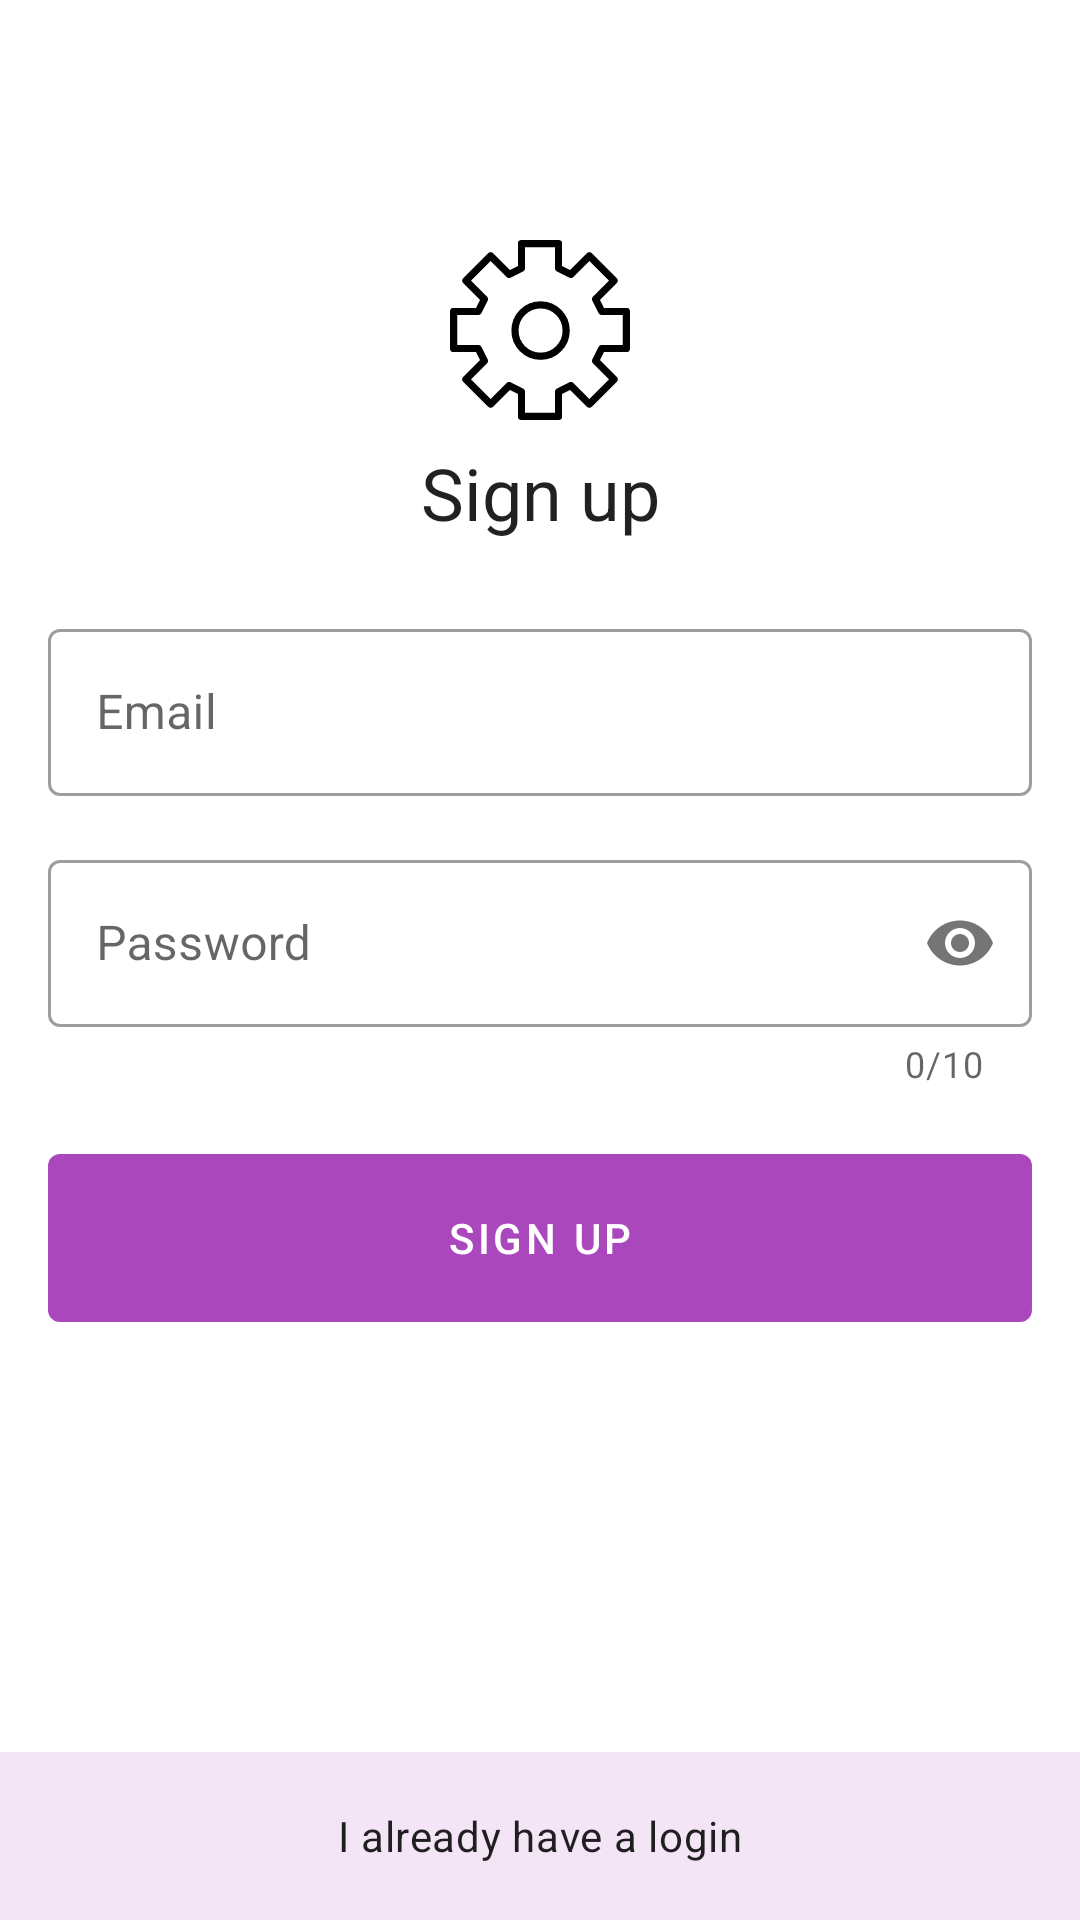

Write the Android layout XML for this screen, with the resource values it uses.
<!-- AndroidManifest.xml: application theme AppTheme -->
<!-- res/layout/sign_up_fragment.xml -->
<?xml version="1.0" encoding="utf-8"?>
<LinearLayout xmlns:android="http://schemas.android.com/apk/res/android"
    xmlns:app="http://schemas.android.com/apk/res-auto"
    xmlns:tools="http://schemas.android.com/tools"
    android:layout_width="match_parent"
    android:layout_height="match_parent"
    android:orientation="vertical"
    tools:context=".ui.login.LoginFragment">

    <android.support.constraint.ConstraintLayout xmlns:android="http://schemas.android.com/apk/res/android"
        xmlns:app="http://schemas.android.com/apk/res-auto"
        xmlns:tools="http://schemas.android.com/tools"
        android:id="@+id/login"
        android:layout_width="match_parent"
        android:layout_height="match_parent"
        tools:context=".ui.login.LoginFragment">

        <ImageView
            android:id="@+id/image_lock_open"
            android:layout_width="@dimen/image_icon_width"
            android:layout_height="@dimen/image_icon_height"
            android:layout_marginTop="@dimen/margin_padding_huge"
            android:contentDescription="@string/accessibility_illustrative_icon"
            android:src="@drawable/ic_settings"
            app:layout_constraintEnd_toEndOf="parent"
            app:layout_constraintStart_toStartOf="parent"
            app:layout_constraintTop_toTopOf="parent" />

        <TextView
            android:id="@+id/text_title"
            android:layout_width="wrap_content"
            android:layout_height="wrap_content"
            android:layout_marginTop="@dimen/margin_padding_small"
            android:contentDescription="@string/accessibility_information_text"
            android:text="@string/label_sign_up"
            android:textAppearance="@style/TextAppearance.MaterialComponents.Headline5"
            app:layout_constraintEnd_toEndOf="@+id/image_lock_open"
            app:layout_constraintStart_toStartOf="@+id/image_lock_open"
            app:layout_constraintTop_toBottomOf="@+id/image_lock_open" />

        <android.support.design.widget.TextInputLayout
            android:id="@+id/text_input_layout_email"
            style="@style/Widget.MaterialComponents.TextInputLayout.OutlinedBox"
            android:layout_width="match_parent"
            android:layout_height="wrap_content"
            android:layout_marginStart="@dimen/activity_horizontal_margin"
            android:layout_marginTop="@dimen/margin_padding_medium"
            android:layout_marginEnd="@dimen/activity_horizontal_margin"
            android:contentDescription="@string/accessibility_email_input"
            app:layout_constraintEnd_toEndOf="parent"
            app:layout_constraintStart_toStartOf="parent"
            app:layout_constraintTop_toBottomOf="@+id/text_title">

            <android.support.design.widget.TextInputEditText
                android:id="@+id/edit_text_email"
                android:layout_width="match_parent"
                android:imeActionLabel="@string/error_field_required"
                android:layout_height="match_parent"
                android:hint="@string/prompt_email"
                android:imeOptions="actionUnspecified"
                android:inputType="textEmailAddress"
                android:maxLines="1"
                android:singleLine="true" />

        </android.support.design.widget.TextInputLayout>

        <android.support.design.widget.TextInputLayout
            android:id="@+id/text_input_layout_password"
            style="@style/Widget.MaterialComponents.TextInputLayout.OutlinedBox"
            android:layout_width="match_parent"
            android:layout_height="wrap_content"
            android:layout_marginStart="@dimen/activity_horizontal_margin"
            android:layout_marginTop="@dimen/activity_vertical_margin"
            android:layout_marginEnd="@dimen/activity_horizontal_margin"
            android:contentDescription="@string/accessibility_password_input"
            app:counterEnabled="true"
            app:counterMaxLength="10"
            app:errorEnabled="true"
            app:layout_constraintEnd_toEndOf="parent"
            app:layout_constraintStart_toStartOf="parent"
            app:layout_constraintTop_toBottomOf="@+id/text_input_layout_email"
            app:passwordToggleEnabled="true">

            <android.support.design.widget.TextInputEditText
                android:id="@+id/edit_text_password"
                android:layout_width="match_parent"
                android:layout_height="wrap_content"
                android:hint="@string/prompt_password"
                android:inputType="textPassword"
                android:maxLines="1"
                android:singleLine="true" />
        </android.support.design.widget.TextInputLayout>

        <android.support.design.button.MaterialButton
            android:id="@+id/button_sign_up"
            style="@style/Widget.MaterialComponents.Button.UnelevatedButton"
            android:layout_width="match_parent"
            android:layout_height="@dimen/sig_up_button_height"
            android:layout_marginStart="@dimen/activity_horizontal_margin"
            android:layout_marginTop="@dimen/activity_vertical_margin"
            android:layout_marginEnd="@dimen/activity_horizontal_margin"
            android:contentDescription="@string/accessibility_sign_up_button"
            android:text="@string/action_sign_up"
            app:layout_constraintEnd_toEndOf="parent"
            app:layout_constraintStart_toStartOf="parent"
            app:layout_constraintTop_toBottomOf="@+id/text_input_layout_password" />

        
        <ProgressBar
            android:id="@+id/login_progress"
            style="?android:attr/progressBarStyleLarge"
            android:layout_width="@dimen/margin_padding_large"
            android:layout_height="@dimen/margin_padding_large"
            android:indeterminate="true"
            android:indeterminateTint="@android:color/white"
            android:indeterminateTintMode="src_atop"
            android:visibility="gone"
            app:layout_constraintBottom_toBottomOf="@+id/button_sign_up"
            app:layout_constraintEnd_toEndOf="@+id/button_sign_up"
            app:layout_constraintStart_toStartOf="@+id/button_sign_up"
            app:layout_constraintTop_toTopOf="@+id/button_sign_up" />

        <TextView
            android:id="@+id/text_account_state_info"
            android:layout_width="match_parent"
            android:layout_height="@dimen/action_bar_size"
            android:background="@color/colorPrimary_50"
            android:clickable="true"
            android:contentDescription="@string/accessibility_go_back_to_login_screen"
            android:focusable="true"
            android:foreground="?selectableItemBackground"
            android:gravity="center"
            android:text="@string/action_already_have_login"
            android:textAppearance="@style/TextAppearance.MaterialComponents.Body2"
            app:layout_constraintBottom_toBottomOf="parent"
            app:layout_constraintEnd_toEndOf="parent"
            app:layout_constraintStart_toStartOf="parent" />
    </android.support.constraint.ConstraintLayout>
</LinearLayout>
<!-- resources referenced by this layout -->
<resources>
  <color name="colorPrimary_50">#F3E5F5</color>
  <dimen name="action_bar_size">56dp</dimen>
  <dimen name="activity_horizontal_margin">16dp</dimen>
  <dimen name="activity_vertical_margin">16dp</dimen>
  <dimen name="image_icon_height">60dp</dimen>
  <dimen name="image_icon_width">60dp</dimen>
  <dimen name="margin_padding_huge">80dp</dimen>
  <dimen name="margin_padding_large">32dp</dimen>
  <dimen name="margin_padding_medium">24dp</dimen>
  <dimen name="margin_padding_small">8dp</dimen>
  <dimen name="sig_up_button_height">68dp</dimen>
  <!-- drawable ic_settings (drawable) -->
  <vector xmlns:android="http://schemas.android.com/apk/res/android"
      android:width="50dp"
      android:height="50dp"
      android:viewportWidth="50"
      android:viewportHeight="50">
    <path
        android:pathData="M19.8571,1l0,6.8571l-3.4286,1.7143l-5.1429,-5.1429l-6.8571,6.8571l5.1429,5.1429l-1.7143,3.4286l-6.8571,0l0,10.2857l6.8571,0l1.7143,3.4286l-5.1429,5.1429l6.8571,6.8571l5.1429,-5.1429l3.4286,1.7143l0,6.8571l10.2857,0l0,-6.8571l3.4286,-1.7143l5.1429,5.1429l6.8571,-6.8571l-5.1429,-5.1429l1.7143,-3.4286l6.8571,0l0,-10.2857l-6.8571,0l-1.7143,-3.4286l5.1429,-5.1429l-6.8571,-6.8571l-5.1429,5.1429l-3.4286,-1.7143l0,-6.8571z"
        android:strokeLineJoin="round"
        android:strokeWidth="2"
        android:fillColor="#00000000"
        android:strokeColor="#000000"
        android:fillType="evenOdd"
        android:strokeLineCap="round"/>
    <path
        android:pathData="M25.1579,25.1579m-7.1053,0a7.1053,7.1053 0,1 1,14.2105 0a7.1053,7.1053 0,1 1,-14.2105 0"
        android:strokeLineJoin="round"
        android:strokeWidth="2"
        android:fillColor="#00000000"
        android:strokeColor="#000000"
        android:fillType="evenOdd"
        android:strokeLineCap="round"/>
  </vector>
  <string name="accessibility_email_input">An Input field for the user\'s email address </string>
  <string name="accessibility_go_back_to_login_screen">A button to navigation to the Login screen</string>
  <string name="accessibility_illustrative_icon">An illustrative icon</string>
  <string name="accessibility_information_text">A message text to inform a user about a specific subject</string>
  <string name="accessibility_password_input">An Input field for the user\'s password </string>
  <string name="accessibility_sign_up_button">A button for performing a sign up action</string>
  <string name="action_already_have_login">I already have a login</string>
  <string name="action_sign_up">Sign up</string>
  <string name="error_field_required">This field is required</string>
  <string name="label_sign_up">Sign up</string>
  <string name="prompt_email">Email</string>
  <string name="prompt_password">Password</string>
  <style name="AppTheme" parent="Theme.MaterialComponents.Light.NoActionBar">
          
          <item name="colorPrimary">@color/colorPrimary</item>
          <item name="colorPrimaryDark">@color/colorPrimaryDark</item>
          <item name="colorAccent">@color/colorAccent</item>
      </style>
  <color name="colorPrimary">#aa47bc</color>
  <color name="colorPrimaryDark">#8d24aa</color>
  <color name="colorAccent">#aa47bc</color>
</resources>
